Run: headless pygame with SDL's dummy video driver; simulated clock (each Clock.tick advances the game by its frame time, no real sleeping); random seed 0; keys injected as events and as key.get_pressed() state; no mouse input.
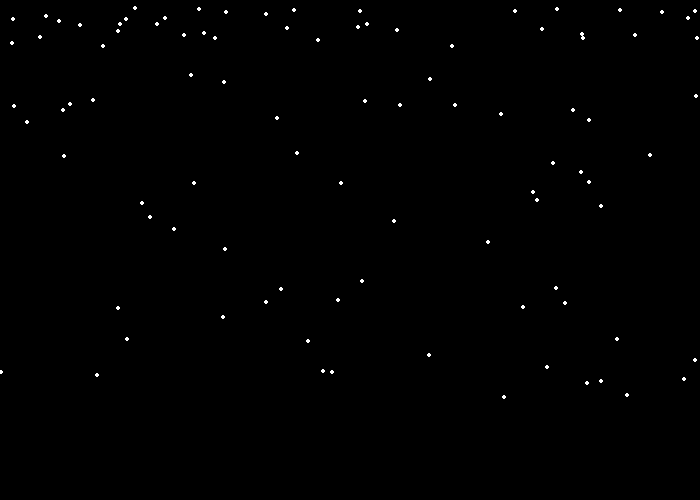
Frame 1 of 4 · flips 1–60 · no input
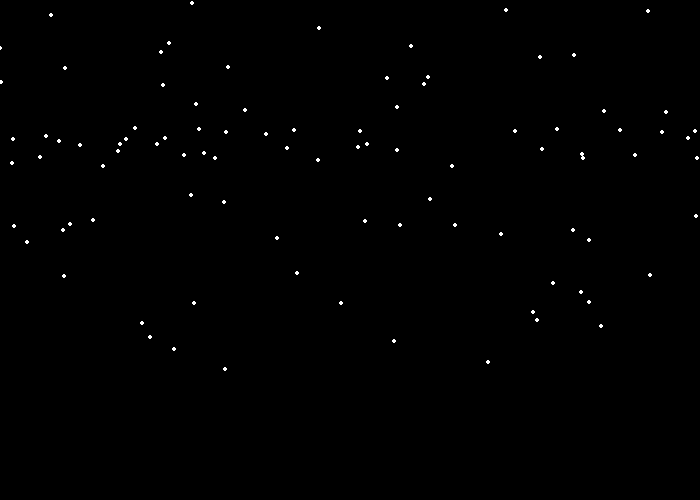
Frame 2 of 4 · flips 61–180 · tapped SPACE, RETURN · held RIGHT (→), D
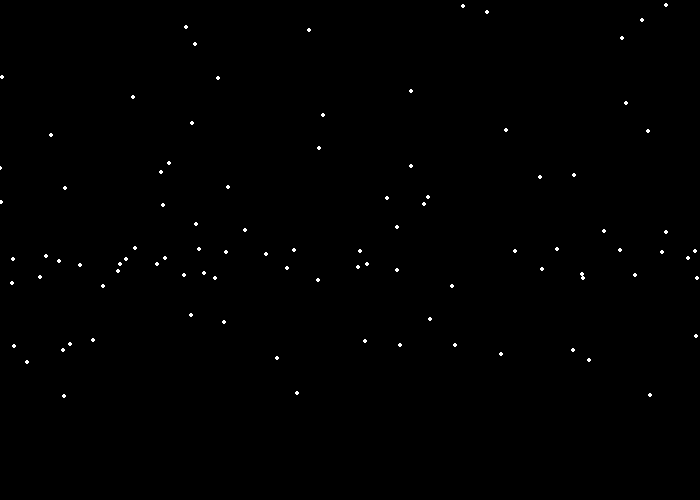
Frame 3 of 4 · flips 181–300 · held DOWN (↓), S
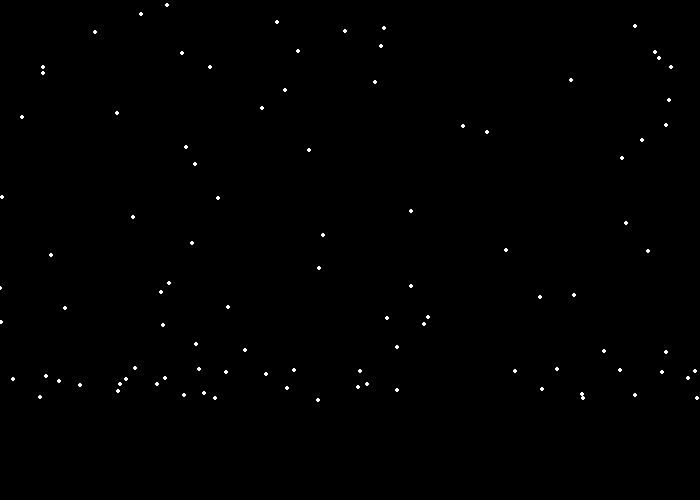
Frame 4 of 4 · flips 301–420 · held LEFT (←), A, UP (↑), W

The pygame program that drew these frames:

import pygame
import random
# Define some colors
BLACK = (0, 0, 0)
WHITE = (255, 255, 255)
GREEN = (0, 255, 0)
RED = (255, 0, 0)

pygame.init()

# Set the width and height of the screen [width, height]
size = (700, 500)
screen = pygame.display.set_mode(size)

pygame.display.set_caption("Snow Flakes")

# Loop until the user clicks the close button.
done = False

# Used to manage how fast the screen updates
clock = pygame.time.Clock()

#List to  generate location of snow flakes
snow_list=[]

for i in range(100):
    x=random.randrange(0,700)
    y=random.randrange(0,500)
    snow_list.append([x,y])


# -------- Main Program Loop -----------
while not done:
    # --- Main event loop
    for event in pygame.event.get():
        if event.type == pygame.QUIT:
            done = True

    # --- Game logic should go here

    # --- Screen-clearing code goes here

    # Here, we clear the screen to white. Don't put other drawing commands
    # above this, or they will be erased with this command.

    # If you want a background image, replace this clear with blit'ing the
    # background image.
    screen.fill(BLACK)

    # --- Drawing code should go here
    for i in range(len(snow_list)):
        pygame.draw.circle(screen, WHITE, snow_list[i], 2)
        snow_list[i][1]+=1
        if snow_list[i][1]>400:
            y=random.randrange(-50,-10)
            snow_list[i][1]=y
            x=random.randrange(0,700)
            snow_list[i][0]=x
    #Confused with the coordinates?? run the below code and analyse
    #    print("X: ",snow_list[0][0])
    #    print("Y: ",snow_list[0][1])
    # --- Go ahead and update the screen with what we've drawn.
    pygame.display.flip()

    # --- Limit to 60 frames per second
    clock.tick(60)

# Close the window and quit.
pygame.quit()
